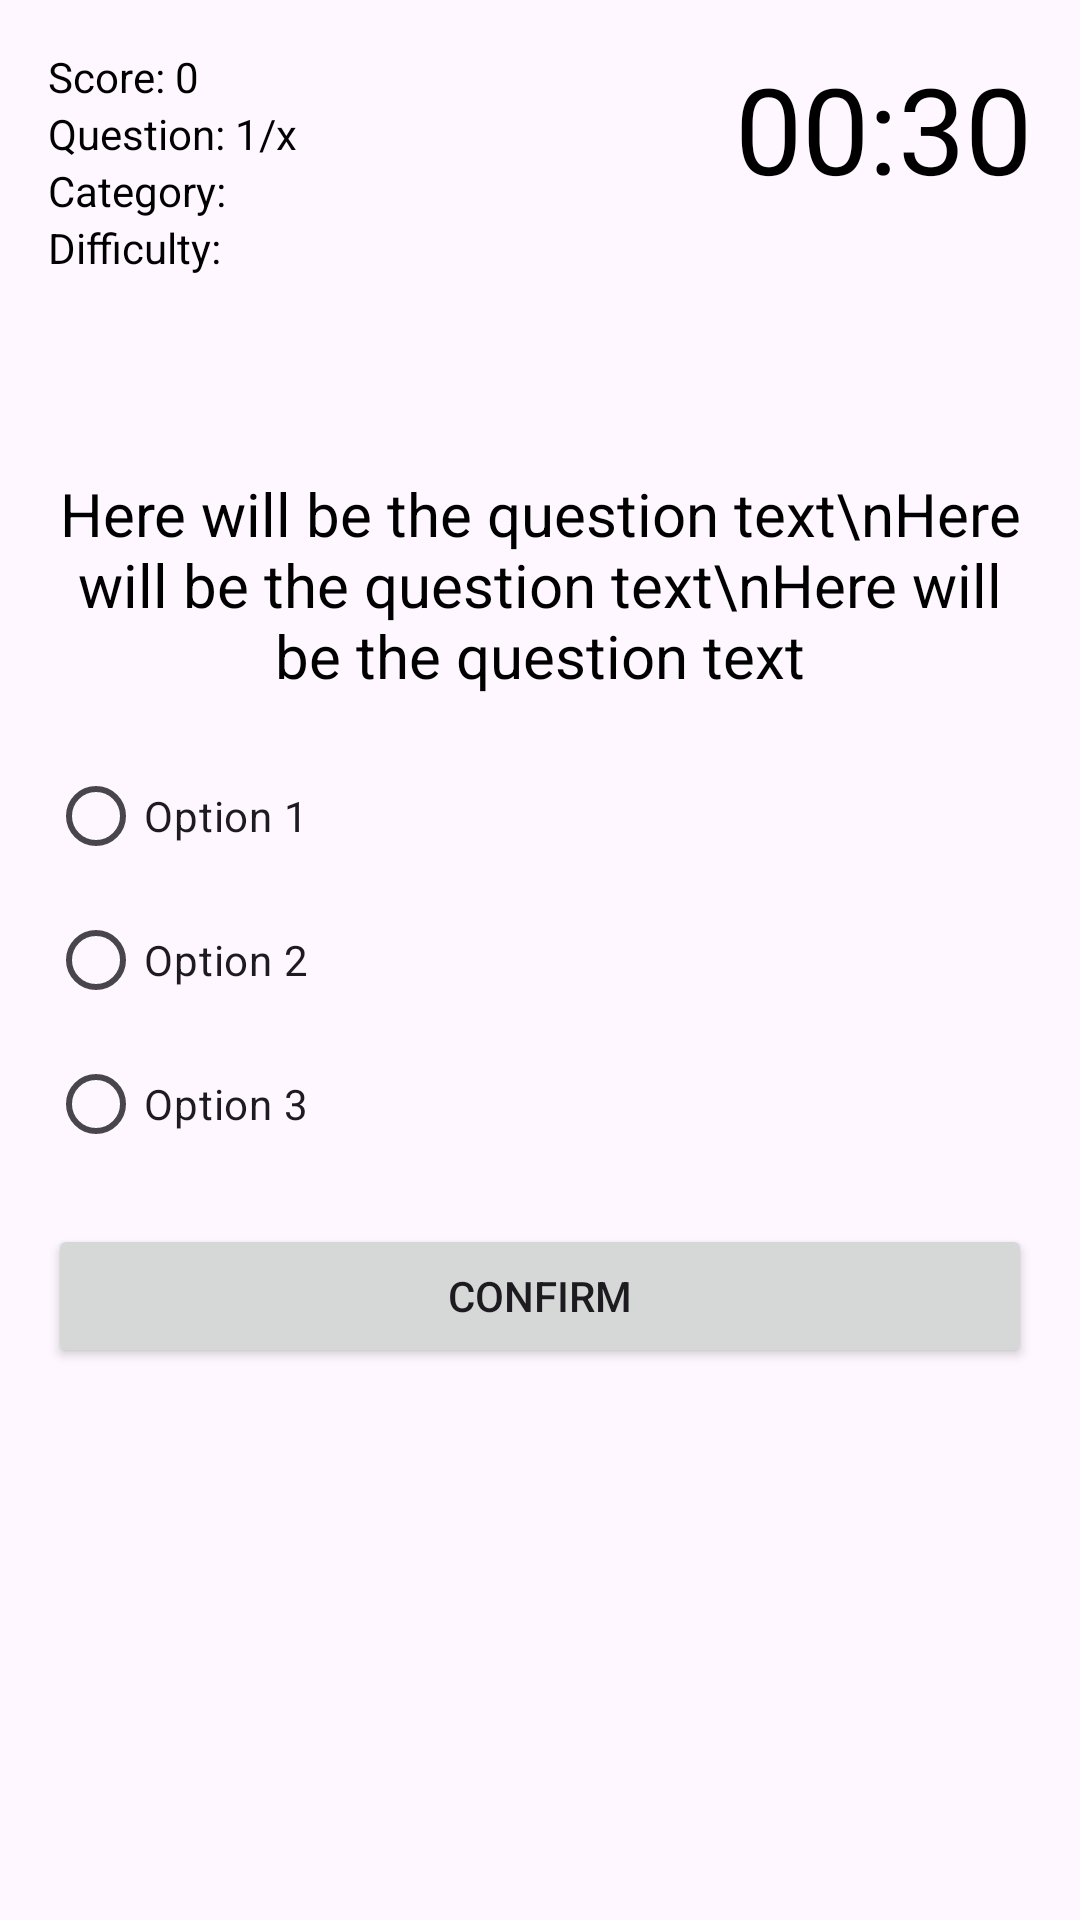

Produce the Android XML layout that renders to this screen, including the resource entries it uses.
<!-- AndroidManifest.xml: application theme Theme.PruebaTrivia -->
<!-- res/layout/activity_quiz.xml -->
<?xml version="1.0" encoding="utf-8"?>
<RelativeLayout xmlns:android="http://schemas.android.com/apk/res/android"
    xmlns:app="http://schemas.android.com/apk/res-auto"
    xmlns:tools="http://schemas.android.com/tools"
    android:layout_width="match_parent"
    android:layout_height="match_parent"
    android:background="@color/colorBackground"
    android:padding="16dp"
    tools:context="com.triana.pruebatrivia.QuizActivity">

    <TextView
        android:id="@+id/text_view_score"
        android:layout_width="wrap_content"
        android:layout_height="wrap_content"
        android:freezesText="true"
        android:text="Score: 0"
        android:textColor="@android:color/black" />

    <TextView
        android:id="@+id/text_view_question_count"
        android:layout_width="wrap_content"
        android:layout_height="wrap_content"
        android:layout_below="@id/text_view_score"
        android:freezesText="true"
        android:text="Question: 1/x"
        android:textColor="@android:color/black" />

    <TextView
        android:id="@+id/text_view_category"
        android:layout_width="wrap_content"
        android:layout_height="wrap_content"
        android:layout_below="@id/text_view_question_count"
        android:freezesText="true"
        android:text="Category: "
        android:textColor="@android:color/black" />

    <TextView
        android:id="@+id/text_view_difficulty"
        android:layout_width="wrap_content"
        android:layout_height="wrap_content"
        android:layout_below="@id/text_view_category"
        android:freezesText="true"
        android:text="Difficulty: "
        android:textColor="@android:color/black" />

    <TextView
        android:id="@+id/text_view_countdown"
        android:layout_width="wrap_content"
        android:layout_height="wrap_content"
        android:layout_alignParentEnd="true"
        android:freezesText="true"
        android:text="00:30"
        android:textColor="@android:color/black"
        android:textSize="40sp" />

    <TextView
        android:id="@+id/text_view_question"
        android:layout_width="match_parent"
        android:layout_height="wrap_content"
        android:layout_above="@id/radio_group"
        android:layout_marginBottom="16dp"
        android:freezesText="true"
        android:text="Here will be the question text\nHere will be the question text\nHere will be the question text"
        android:textAlignment="center"
        android:textColor="@android:color/black"
        android:textSize="20sp" />

    <RadioGroup
        android:id="@+id/radio_group"
        android:layout_width="wrap_content"
        android:layout_height="wrap_content"
        android:layout_centerVertical="true">

        <RadioButton
            android:id="@+id/radio_button1"
            android:layout_width="wrap_content"
            android:layout_height="wrap_content"
            android:freezesText="true"
            android:text="Option 1" />

        <RadioButton
            android:id="@+id/radio_button2"
            android:layout_width="wrap_content"
            android:layout_height="wrap_content"
            android:freezesText="true"
            android:text="Option 2" />

        <RadioButton
            android:id="@+id/radio_button3"
            android:layout_width="wrap_content"
            android:layout_height="wrap_content"
            android:freezesText="true"
            android:text="Option 3" />

    </RadioGroup>

    <Button
        android:id="@+id/button_confirm_next"
        android:layout_width="match_parent"
        android:layout_height="wrap_content"
        android:layout_below="@id/radio_group"
        android:layout_marginTop="16dp"
        android:freezesText="true"
        android:text="Confirm" />

</RelativeLayout>
<!-- resources referenced by this layout -->
<resources>
  <style name="Theme.PruebaTrivia" parent="Base.Theme.PruebaTrivia" />
  <style name="Base.Theme.PruebaTrivia" parent="Theme.Material3.DayNight.NoActionBar">
          
          
      </style>
</resources>
